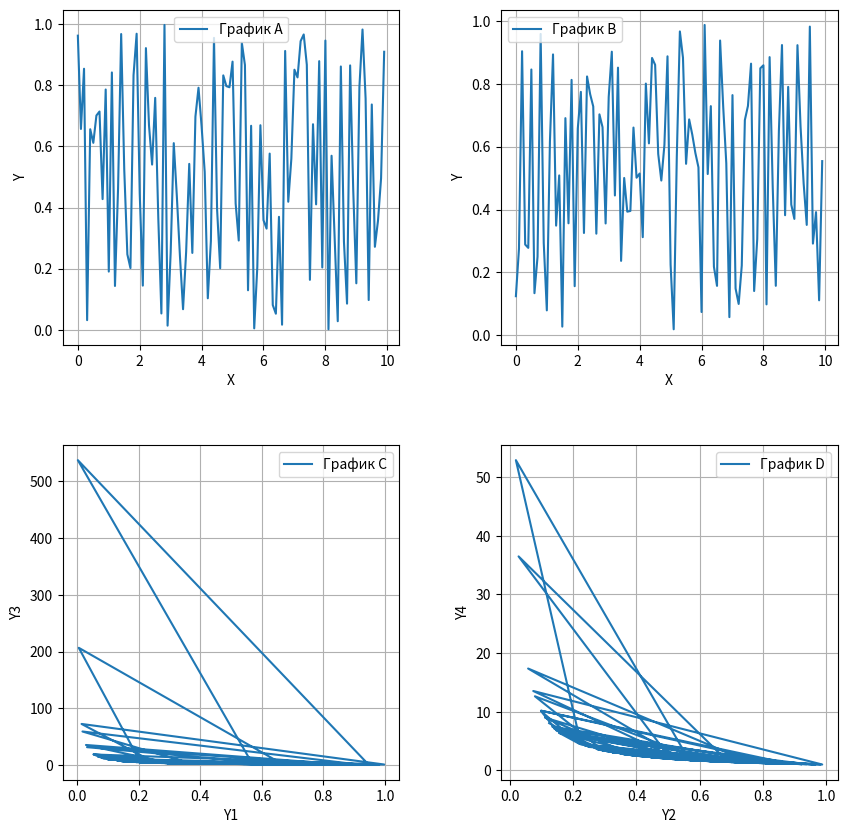

Here is the Python script that generated this plot:
import matplotlib.pyplot as plt
import numpy as np

x = np.arange(0, 10, 0.1)
y1 = np.random.rand(len(x))
y2 = np.random.rand(len(x))
y3 = 1 / y1
y4 = 1 / y2

# Создание изображения с 4 графиками
fig, axes = plt.subplots(2, 2, figsize=(10, 10))
plt.subplots_adjust(wspace=0.3, hspace=0.3)

# График А
axes[0, 0].plot(x, y1, label='График А')
axes[0, 0].set_xlabel('X')
axes[0, 0].set_ylabel('Y')
axes[0, 0].grid(True)
axes[0, 0].legend(loc='best')

# График B
axes[0, 1].plot(x, y2, label='График В')
axes[0, 1].set_xlabel('X')
axes[0, 1].set_ylabel('Y')
axes[0, 1].grid(True)
axes[0, 1].legend(loc='best')

# График С
axes[1, 0].plot(y1, y3, label='График С')
axes[1, 0].set_xlabel('Y1')
axes[1, 0].set_ylabel('Y3')
axes[1, 0].grid(True)
axes[1, 0].legend(loc='best')

# График D
axes[1, 1].plot(y2, y4, label='График D')
axes[1, 1].set_xlabel('Y2')
axes[1, 1].set_ylabel('Y4')
axes[1, 1].grid(True)
axes[1, 1].legend(loc='best')

plt.show()